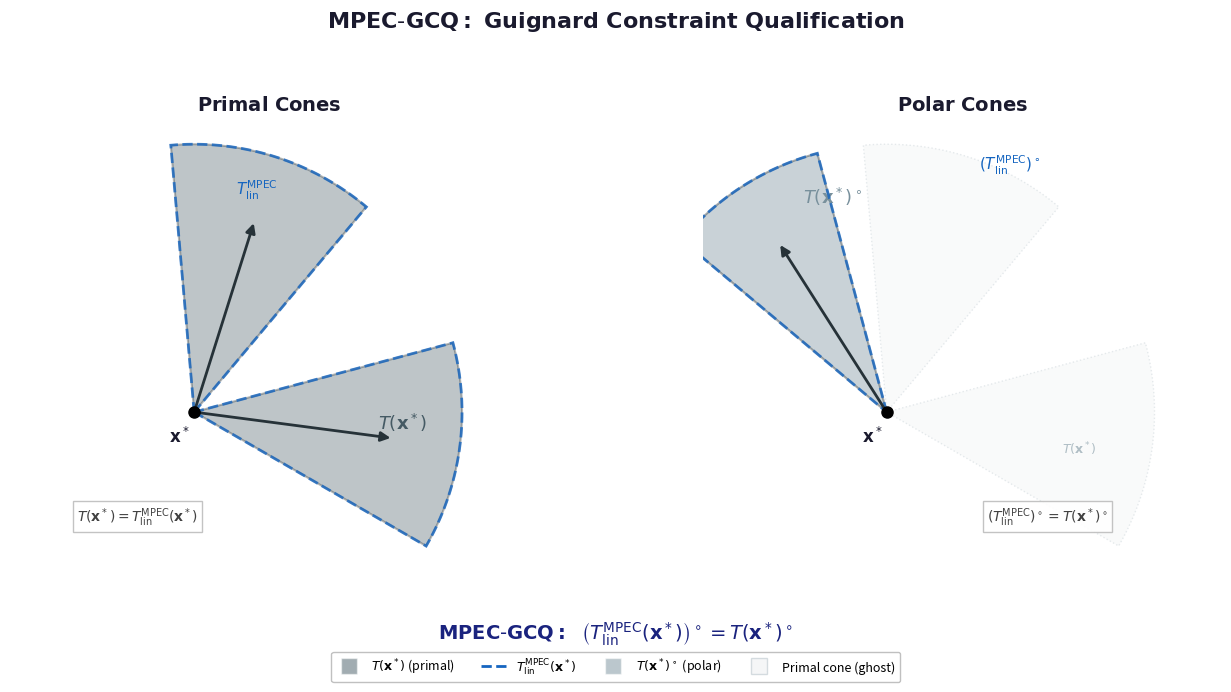

Generate this figure with matplotlib:
# mpec_gcq.py
# Academic illustration of MPEC-GCQ: Tangent and Polar Cone Equality
# Shows (T^{MPEC}_{lin}(x*))° = T(x*)° when MPEC-GCQ holds
# Requires: numpy, matplotlib
# Output: mpec_gcq.png

import numpy as np
import matplotlib.pyplot as plt
from matplotlib.patches import FancyArrowPatch, Polygon, Wedge
from matplotlib.lines import Line2D

def main():
    fig, axes = plt.subplots(1, 2, figsize=(14, 7))
    
    # Color scheme - minimalistic grayscale with accent
    color_primal = '#37474f'      # Dark gray for primal cones
    color_polar = '#78909c'       # Medium gray for polar cones
    color_tangent = '#455a64'     # Tangent cone fill
    color_lin = '#607d8b'         # Linearized cone fill
    color_accent = '#1565c0'      # Blue accent for equality
    color_boundary = '#263238'    # Very dark gray for boundaries
    
    # =========================================
    # Left Panel: Primal Cones T(x*) and T^{MPEC}_{lin}(x*)
    # =========================================
    ax1 = axes[0]
    ax1.set_aspect('equal')
    ax1.set_xlim(-0.3, 2.8)
    ax1.set_ylim(-0.3, 2.8)
    ax1.axis('off')
    
    # Origin point (vertex of cones)
    origin = np.array([0.8, 0.8])
    
    # Define cone angles for MPEC tangent cone
    # Nonconvex union structure: two wedges
    cone_radius = 1.6
    n_pts = 40
    
    # First wedge: lower branch (along G=0 direction)
    theta1_start = -30
    theta1_end = 15
    
    # Second wedge: upper branch (along H=0 direction)
    theta2_start = 50
    theta2_end = 95
    
    # Draw tangent cone T(x*) - first wedge
    angles1 = np.linspace(np.radians(theta1_start), np.radians(theta1_end), n_pts)
    cone1_x = origin[0] + cone_radius * np.cos(angles1)
    cone1_y = origin[1] + cone_radius * np.sin(angles1)
    cone1_pts = [(origin[0], origin[1])] + list(zip(cone1_x, cone1_y))
    cone1_poly = Polygon(cone1_pts, facecolor=color_tangent, alpha=0.35,
                         edgecolor=color_boundary, linewidth=1.5, zorder=3)
    ax1.add_patch(cone1_poly)
    
    # Draw tangent cone T(x*) - second wedge
    angles2 = np.linspace(np.radians(theta2_start), np.radians(theta2_end), n_pts)
    cone2_x = origin[0] + cone_radius * np.cos(angles2)
    cone2_y = origin[1] + cone_radius * np.sin(angles2)
    cone2_pts = [(origin[0], origin[1])] + list(zip(cone2_x, cone2_y))
    cone2_poly = Polygon(cone2_pts, facecolor=color_tangent, alpha=0.35,
                         edgecolor=color_boundary, linewidth=1.5, zorder=3)
    ax1.add_patch(cone2_poly)
    
    # Draw MPEC-linearized cone (same shape, showing equality)
    # Overlay with slightly different style to show it matches
    cone1_lin = Polygon(cone1_pts, facecolor='none', alpha=0.8,
                        edgecolor=color_accent, linewidth=2, linestyle='--', zorder=4)
    ax1.add_patch(cone1_lin)
    cone2_lin = Polygon(cone2_pts, facecolor='none', alpha=0.8,
                        edgecolor=color_accent, linewidth=2, linestyle='--', zorder=4)
    ax1.add_patch(cone2_lin)
    
    # Draw representative direction arrows
    arrow_style = dict(arrowstyle='-|>', mutation_scale=14, lw=2)
    
    # Direction in first wedge
    dir1_angle = np.radians((theta1_start + theta1_end) / 2)
    dir1 = np.array([np.cos(dir1_angle), np.sin(dir1_angle)])
    arrow1 = FancyArrowPatch(
        origin, origin + dir1 * 1.2,
        color=color_boundary, **arrow_style, zorder=6
    )
    ax1.add_patch(arrow1)
    
    # Direction in second wedge
    dir2_angle = np.radians((theta2_start + theta2_end) / 2)
    dir2 = np.array([np.cos(dir2_angle), np.sin(dir2_angle)])
    arrow2 = FancyArrowPatch(
        origin, origin + dir2 * 1.2,
        color=color_boundary, **arrow_style, zorder=6
    )
    ax1.add_patch(arrow2)
    
    # Mark origin
    ax1.plot(origin[0], origin[1], 'ko', markersize=8, zorder=10)
    ax1.text(origin[0] - 0.15, origin[1] - 0.18, r'$\mathbf{x}^*$',
             fontsize=12, fontweight='bold', color='#1a1a2e')
    
    # Labels for primal cones
    ax1.text(1.9, 0.7, r'$T(\mathbf{x}^*)$', fontsize=13, color=color_tangent,
             fontweight='bold', fontstyle='italic')
    ax1.text(1.05, 2.1, r'$T_{\mathrm{lin}}^{\mathrm{MPEC}}$', fontsize=11, 
             color=color_accent, fontweight='bold', fontstyle='italic')
    
    # Panel title
    ax1.text(1.25, 2.6, r'$\mathbf{Primal\ Cones}$', fontsize=14,
             ha='center', fontweight='bold', color='#1a1a2e')
    
    # Annotation
    ax1.text(0.1, 0.15, r'$T(\mathbf{x}^*) = T_{\mathrm{lin}}^{\mathrm{MPEC}}(\mathbf{x}^*)$', 
             fontsize=10, color='#424242', fontstyle='italic',
             bbox=dict(fc='white', ec='#bdbdbd', alpha=0.9, pad=3))
    
    # =========================================
    # Right Panel: Polar Cones T(x*)° and (T^{MPEC}_{lin}(x*))°
    # =========================================
    ax2 = axes[1]
    ax2.set_aspect('equal')
    ax2.set_xlim(-0.3, 2.8)
    ax2.set_ylim(-0.3, 2.8)
    ax2.axis('off')
    
    # Origin for polar cones
    origin2 = np.array([0.8, 0.8])
    
    # Polar cone of a nonconvex union is the intersection of polar cones
    # Polar of wedge [θ1, θ2] is the wedge [θ1 + 90°, θ2 + 90°] rotated
    # For polar: directions d such that <d, v> ≤ 0 for all v in primal cone
    
    # The polar cone is the "opposite" region
    # For the union of two wedges, polar is intersection of their polars
    # This creates a single convex cone in the "gap" region
    
    # Polar cone angles (perpendicular to primal, pointing opposite)
    # Gap between primal wedges: from theta1_end to theta2_start
    # Polar fills: from theta2_end + 90 to theta1_start + 90 (mod 360)
    
    polar_start = theta1_end + 90  # = 105°
    polar_end = theta2_start + 90   # = 140°
    
    # Draw polar cone T(x*)°
    angles_polar = np.linspace(np.radians(polar_start), np.radians(polar_end), n_pts)
    polar_x = origin2[0] + cone_radius * np.cos(angles_polar)
    polar_y = origin2[1] + cone_radius * np.sin(angles_polar)
    polar_pts = [(origin2[0], origin2[1])] + list(zip(polar_x, polar_y))
    polar_poly = Polygon(polar_pts, facecolor=color_polar, alpha=0.4,
                         edgecolor=color_boundary, linewidth=1.5, zorder=3)
    ax2.add_patch(polar_poly)
    
    # Draw (T^{MPEC}_{lin})° - same shape, dashed overlay
    polar_lin = Polygon(polar_pts, facecolor='none', alpha=0.8,
                        edgecolor=color_accent, linewidth=2, linestyle='--', zorder=4)
    ax2.add_patch(polar_lin)
    
    # Draw representative direction in polar cone
    polar_mid_angle = np.radians((polar_start + polar_end) / 2)
    polar_dir = np.array([np.cos(polar_mid_angle), np.sin(polar_mid_angle)])
    arrow_polar = FancyArrowPatch(
        origin2, origin2 + polar_dir * 1.2,
        color=color_boundary, **arrow_style, zorder=6
    )
    ax2.add_patch(arrow_polar)
    
    # Show the "excluded" regions (primal cones) with light shading
    # First primal wedge (ghost)
    cone1_ghost = Polygon(cone1_pts, facecolor='#eceff1', alpha=0.3,
                          edgecolor='#b0bec5', linewidth=1, linestyle=':', zorder=1)
    ax2.add_patch(cone1_ghost)
    # Second primal wedge (ghost)
    cone2_ghost = Polygon(cone2_pts, facecolor='#eceff1', alpha=0.3,
                          edgecolor='#b0bec5', linewidth=1, linestyle=':', zorder=1)
    ax2.add_patch(cone2_ghost)
    
    # Mark origin
    ax2.plot(origin2[0], origin2[1], 'ko', markersize=8, zorder=10)
    ax2.text(origin2[0] - 0.15, origin2[1] - 0.18, r'$\mathbf{x}^*$',
             fontsize=12, fontweight='bold', color='#1a1a2e')
    
    # Labels for polar cones
    ax2.text(0.3, 2.05, r'$T(\mathbf{x}^*)^\circ$', fontsize=13, color=color_polar,
             fontweight='bold', fontstyle='italic')
    ax2.text(1.35, 2.25, r'$(T_{\mathrm{lin}}^{\mathrm{MPEC}})^\circ$', fontsize=11,
             color=color_accent, fontweight='bold', fontstyle='italic')
    
    # Ghost labels
    ax2.text(1.85, 0.55, r'$T(\mathbf{x}^*)$', fontsize=9, color='#90a4ae',
             fontstyle='italic', alpha=0.7)
    
    # Panel title
    ax2.text(1.25, 2.6, r'$\mathbf{Polar\ Cones}$', fontsize=14,
             ha='center', fontweight='bold', color='#1a1a2e')
    
    # Annotation
    ax2.text(1.4, 0.15, r'$(T_{\mathrm{lin}}^{\mathrm{MPEC}})^\circ = T(\mathbf{x}^*)^\circ$',
             fontsize=10, color='#424242', fontstyle='italic',
             bbox=dict(fc='white', ec='#bdbdbd', alpha=0.9, pad=3))
    
    # =========================================
    # Central MPEC-GCQ statement
    # =========================================
    fig.text(0.5, 0.06,
             r'$\mathbf{MPEC\text{-}GCQ:}\ \ \left(T_{\mathrm{lin}}^{\mathrm{MPEC}}(\mathbf{x}^*)\right)^\circ = T(\mathbf{x}^*)^\circ$',
             fontsize=14, ha='center', fontweight='bold', color='#1a237e')
    
    # =========================================
    # Main title
    # =========================================
    fig.suptitle(r'$\mathbf{MPEC\text{-}GCQ:\ Guignard\ Constraint\ Qualification}$',
                 fontsize=16, fontweight='bold', y=0.96, color='#1a1a2e')
    
    # =========================================
    # Legend
    # =========================================
    legend_elements = [
        Line2D([0], [0], marker='s', color='w', markerfacecolor=color_tangent,
               markersize=12, alpha=0.5, label=r'$T(\mathbf{x}^*)$ (primal)'),
        Line2D([0], [0], color=color_accent, linewidth=2, linestyle='--',
               label=r'$T_{\mathrm{lin}}^{\mathrm{MPEC}}(\mathbf{x}^*)$'),
        Line2D([0], [0], marker='s', color='w', markerfacecolor=color_polar,
               markersize=12, alpha=0.5, label=r'$T(\mathbf{x}^*)^\circ$ (polar)'),
        Line2D([0], [0], marker='s', color='w', markerfacecolor='#eceff1',
               markeredgecolor='#b0bec5', markersize=12, alpha=0.5, 
               label=r'Primal cone (ghost)'),
    ]
    fig.legend(handles=legend_elements, loc='lower center', ncol=4, fontsize=9,
               framealpha=0.95, edgecolor='#bdbdbd', bbox_to_anchor=(0.5, -0.01))
    
    plt.tight_layout(rect=[0, 0.10, 1, 0.94])
    outname = "mpec_gcq.png"
    fig.savefig(outname, dpi=300, bbox_inches='tight', facecolor='white', edgecolor='none')
    print(f"Saved figure: {outname}")

if __name__ == "__main__":
    main()
